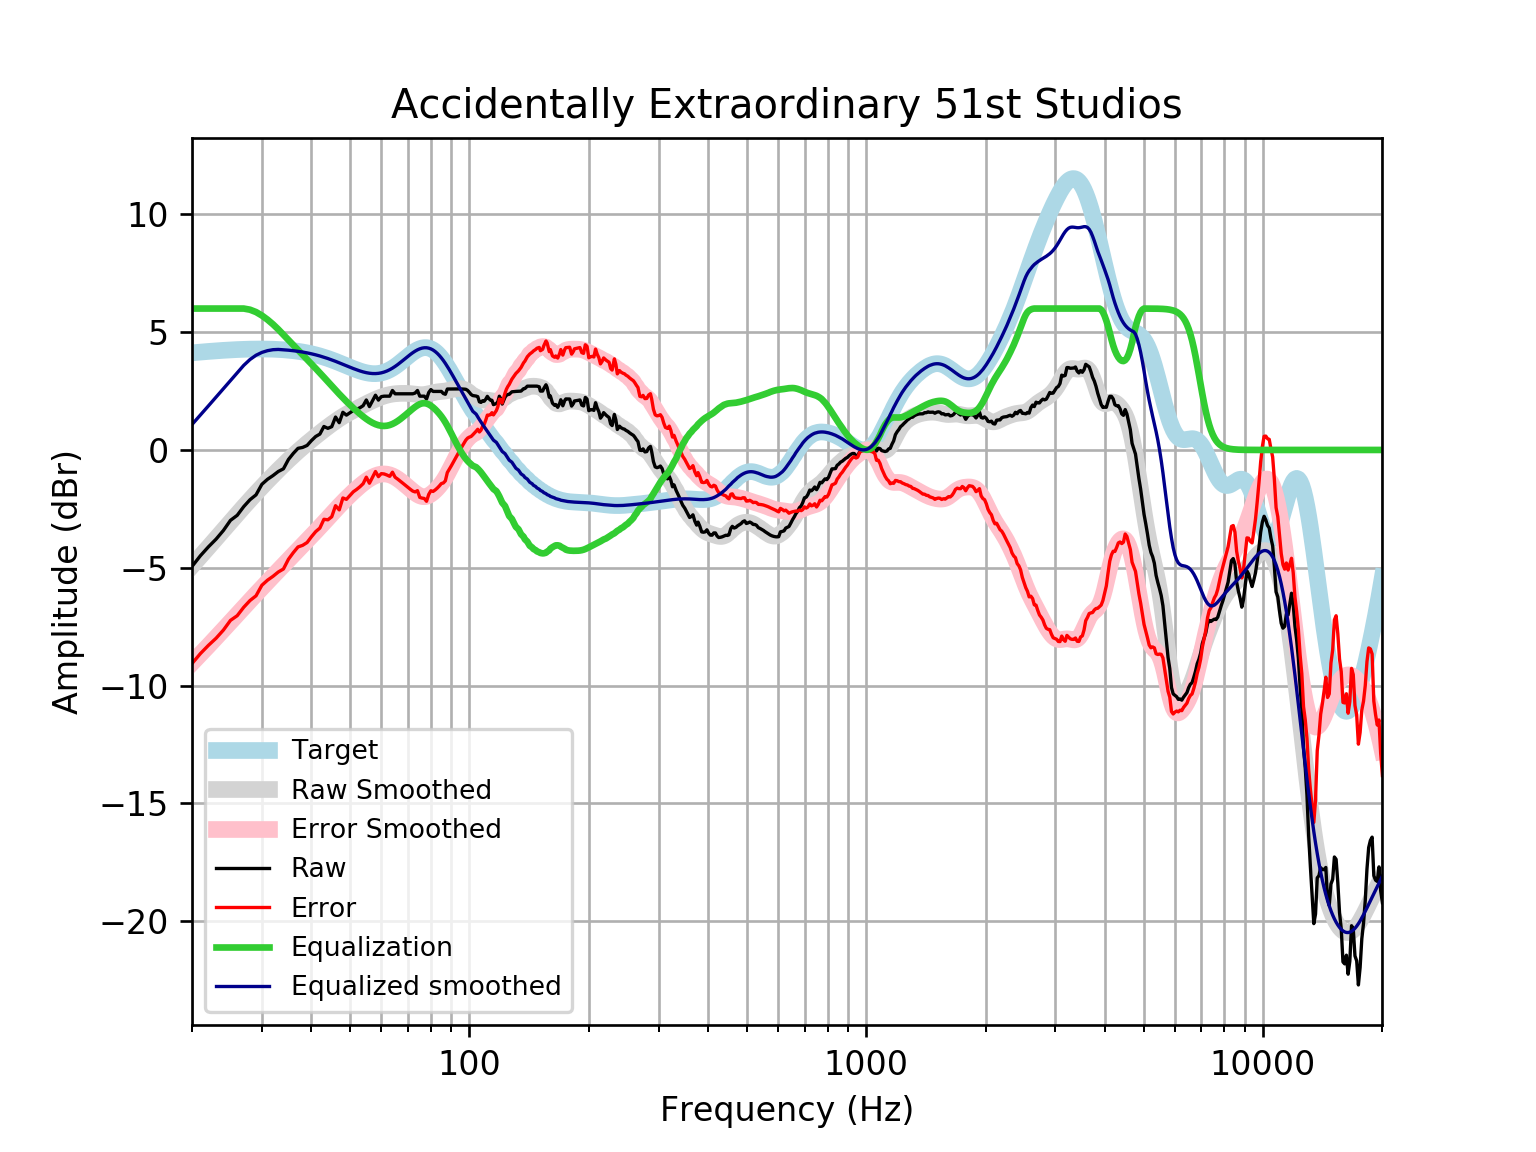

Data behind this chart, as committed beside it:
frequency, raw, error, smoothed, error_smoothed, equalization, equalized_raw, equalized_smoothed, target
20, -4.944, -9.065, -4.921, -9.042, 6, 1.056, 1.079, 4.121
21, -4.488, -8.64, -4.518, -8.67, 6.0, 1.512, 1.482, 4.152
22, -4.111, -8.291, -4.129, -8.31, 6, 1.889, 1.871, 4.18
23, -3.784, -7.989, -3.756, -7.961, 6, 2.216, 2.244, 4.205
24, -3.415, -7.642, -3.397, -7.624, 6, 2.585, 2.603, 4.227
25, -2.988, -7.233, -3.053, -7.298, 6, 3.012, 2.947, 4.245
26, -2.773, -7.033, -2.725, -6.984, 6.0, 3.227, 3.275, 4.259
27, -2.405, -6.676, -2.411, -6.682, 6.0, 3.595, 3.589, 4.271
28, -2.112, -6.39, -2.114, -6.393, 5.951, 3.84, 3.837, 4.278
29, -1.905, -6.188, -1.833, -6.116, 5.851, 3.946, 4.018, 4.283
30, -1.458, -5.741, -1.567, -5.851, 5.705, 4.247, 4.138, 4.284
31, -1.244, -5.525, -1.315, -5.597, 5.528, 4.284, 4.213, 4.281
32, -1.087, -5.362, -1.077, -5.352, 5.331, 4.244, 4.254, 4.275
33, -0.9135, -5.178, -0.8508, -5.116, 5.116, 4.202, 4.265, 4.265
34, -0.8, -5.051, -0.6357, -4.887, 4.887, 4.087, 4.251, 4.251
35, -0.4047, -4.638, -0.4315, -4.665, 4.665, 4.26, 4.233, 4.233
36, -0.1465, -4.358, -0.2384, -4.449, 4.449, 4.303, 4.211, 4.211
37, 0.06938, -4.116, -0.05611, -4.241, 4.241, 4.31, 4.185, 4.185
38, 0.1069, -4.048, 0.1156, -4.038, 4.038, 4.145, 4.154, 4.155
39, 0.1911, -3.929, 0.2775, -3.841, 3.841, 4.032, 4.119, 4.12
40, 0.3977, -3.683, 0.4309, -3.648, 3.648, 4.046, 4.079, 4.08
41, 0.5712, -3.466, 0.5772, -3.458, 3.458, 4.029, 4.035, 4.037
42, 0.6728, -3.316, 0.7175, -3.27, 3.27, 3.943, 3.987, 3.989
43, 0.9947, -2.942, 0.8521, -3.083, 3.083, 4.078, 3.935, 3.937
44, 0.917, -2.964, 0.981, -2.899, 2.899, 3.816, 3.88, 3.881
45, 0.9883, -2.835, 1.103, -2.718, 2.718, 3.706, 3.821, 3.823
46, 1.397, -2.365, 1.218, -2.542, 2.542, 3.939, 3.76, 3.762
47, 1.156, -2.544, 1.325, -2.373, 2.373, 3.528, 3.698, 3.7
48, 1.598, -2.038, 1.423, -2.212, 2.212, 3.81, 3.635, 3.636
49, 1.477, -2.096, 1.514, -2.059, 2.059, 3.536, 3.572, 3.574
50, 1.576, -1.936, 1.598, -1.914, 1.914, 3.49, 3.512, 3.512
51, 1.679, -1.775, 1.676, -1.777, 1.777, 3.456, 3.454, 3.454
52, 1.726, -1.674, 1.751, -1.649, 1.649, 3.374, 3.4, 3.4
53, 1.79, -1.561, 1.824, -1.528, 1.528, 3.319, 3.352, 3.351
54, 1.88, -1.43, 1.894, -1.417, 1.417, 3.297, 3.311, 3.31
55, 2.121, -1.155, 1.963, -1.316, 1.316, 3.437, 3.279, 3.276
56, 1.839, -1.413, 2.028, -1.227, 1.227, 3.067, 3.255, 3.253
57, 2.081, -1.158, 2.09, -1.152, 1.152, 3.233, 3.242, 3.239
58, 2.322, -0.9145, 2.148, -1.093, 1.093, 3.415, 3.24, 3.237
59, 2.114, -1.132, 2.2, -1.05, 1.05, 3.164, 3.25, 3.246
60, 2.263, -1.005, 2.247, -1.025, 1.025, 3.287, 3.272, 3.268
61, 2.282, -1.019, 2.288, -1.018, 1.018, 3.3, 3.305, 3.301
62, 2.282, -1.064, 2.322, -1.028, 1.028, 3.311, 3.35, 3.346
63, 2.282, -1.12, 2.349, -1.057, 1.057, 3.339, 3.406, 3.402
64, 2.523, -0.9442, 2.37, -1.101, 1.101, 3.625, 3.471, 3.468
65, 2.383, -1.159, 2.385, -1.16, 1.16, 3.542, 3.545, 3.542
66, 2.383, -1.24, 2.395, -1.23, 1.23, 3.613, 3.625, 3.622
67, 2.383, -1.325, 2.4, -1.309, 1.309, 3.692, 3.709, 3.707
68, 2.383, -1.413, 2.402, -1.394, 1.394, 3.777, 3.796, 3.796
69, 2.383, -1.501, 2.402, -1.482, 1.482, 3.865, 3.884, 3.884
70, 2.383, -1.588, 2.398, -1.572, 1.572, 3.955, 3.97, 3.97
71, 2.383, -1.67, 2.39, -1.661, 1.661, 4.043, 4.051, 4.053
72, 2.383, -1.746, 2.379, -1.746, 1.746, 4.129, 4.126, 4.128
73, 2.414, -1.781, 2.367, -1.825, 1.825, 4.239, 4.192, 4.195
74, 2.523, -1.728, 2.355, -1.893, 1.893, 4.416, 4.248, 4.251
75, 2.282, -2.013, 2.347, -1.944, 1.944, 4.227, 4.291, 4.295
76, 2.282, -2.043, 2.345, -1.976, 1.976, 4.258, 4.321, 4.325
77, 2.282, -2.059, 2.352, -1.985, 1.985, 4.267, 4.336, 4.341
78, 2.161, -2.179, 2.367, -1.969, 1.969, 4.131, 4.336, 4.34
79, 2.437, -1.887, 2.388, -1.932, 1.932, 4.369, 4.32, 4.324
... 553 more rows
